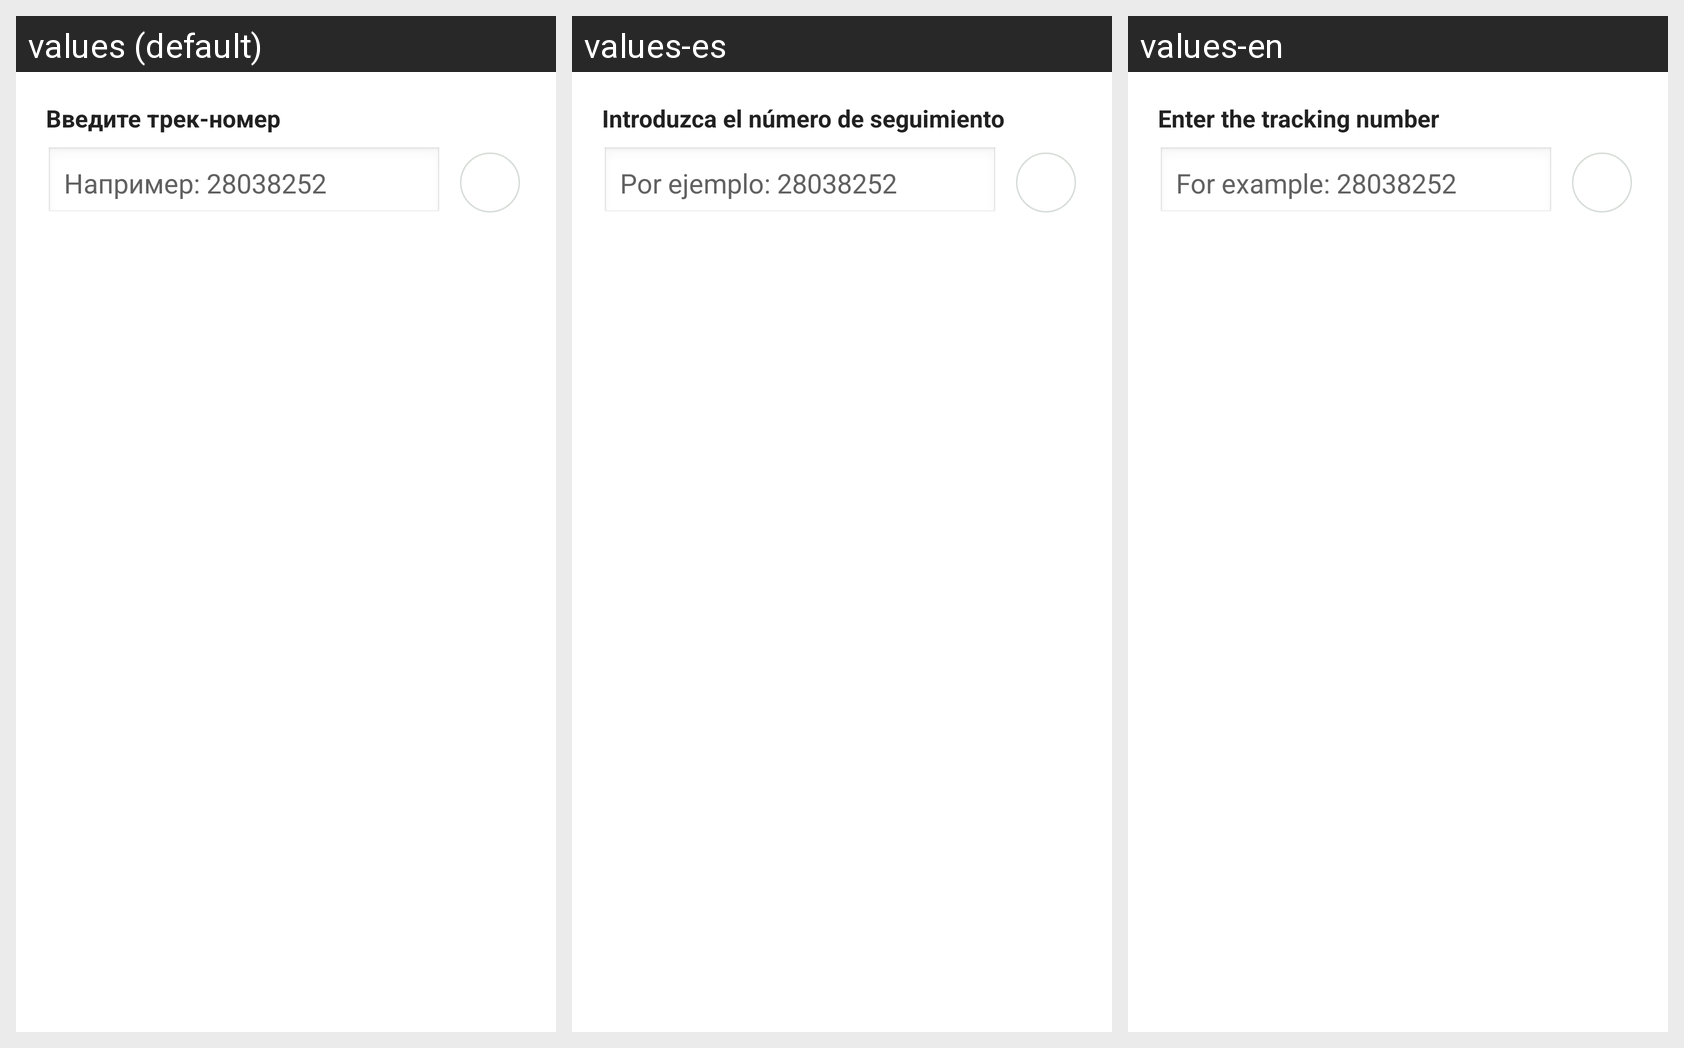

Here is an Android app screen in its default locale and in the app's own translations. Write out the translated-string differences for the strings that appear on this screen.
Android screen res/layout/dialog_search_order.xml rendered under 3 locales, left to right: values (default), values-es, values-en. Device: Nexus 5 (rendered at 1080×1920; each locale shown at half size, 540×960, under a caption strip naming it); theme Theme.FastScan.
Strings drawn on this screen, with the default value and each locale's value (text and hints the layout hard-codes, and strings that could not be matched under every locale, appear in the picture but are not listed):

input_track
  values: Введите трек-номер
  values-es: Introduzca el número de seguimiento
  values-en: Enter the tracking number

for_example
  values: Например: 28038252
  values-es: Por ejemplo: 28038252
  values-en: For example: 28038252
